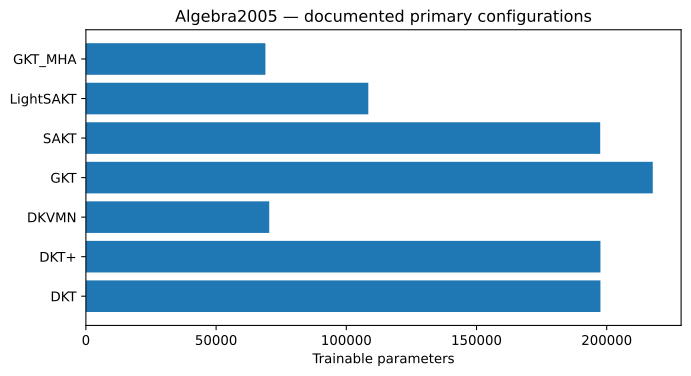

The file beside this chart, header and first rows:
dataset, model, parameters, serialized_bytes, config_path
Algebra2005, DKT, 197588, 792964, configs/runs/Algebra2005-DKT-primary-42-…
Algebra2005, DKT+, 197588, 792964, configs/runs/Algebra2005-DKTplus-primary…
Algebra2005, DKVMN, 70401, 285618, configs/runs/Algebra2005-DKVMN-primary-4…
Algebra2005, GKT, 217682, 877140, configs/runs/Algebra2005-GKT-primary-42-…
Algebra2005, SAKT, 197501, 795299, configs/runs/Algebra2005-SAKT-primary-42…
Algebra2005, LightSAKT, 108449, 440215, configs/runs/Algebra2005-LightSAKT-prima…
Algebra2005, GKT_MHA, 68938, 281498, configs/runs/Algebra2005-GKT_MHA-primary…
